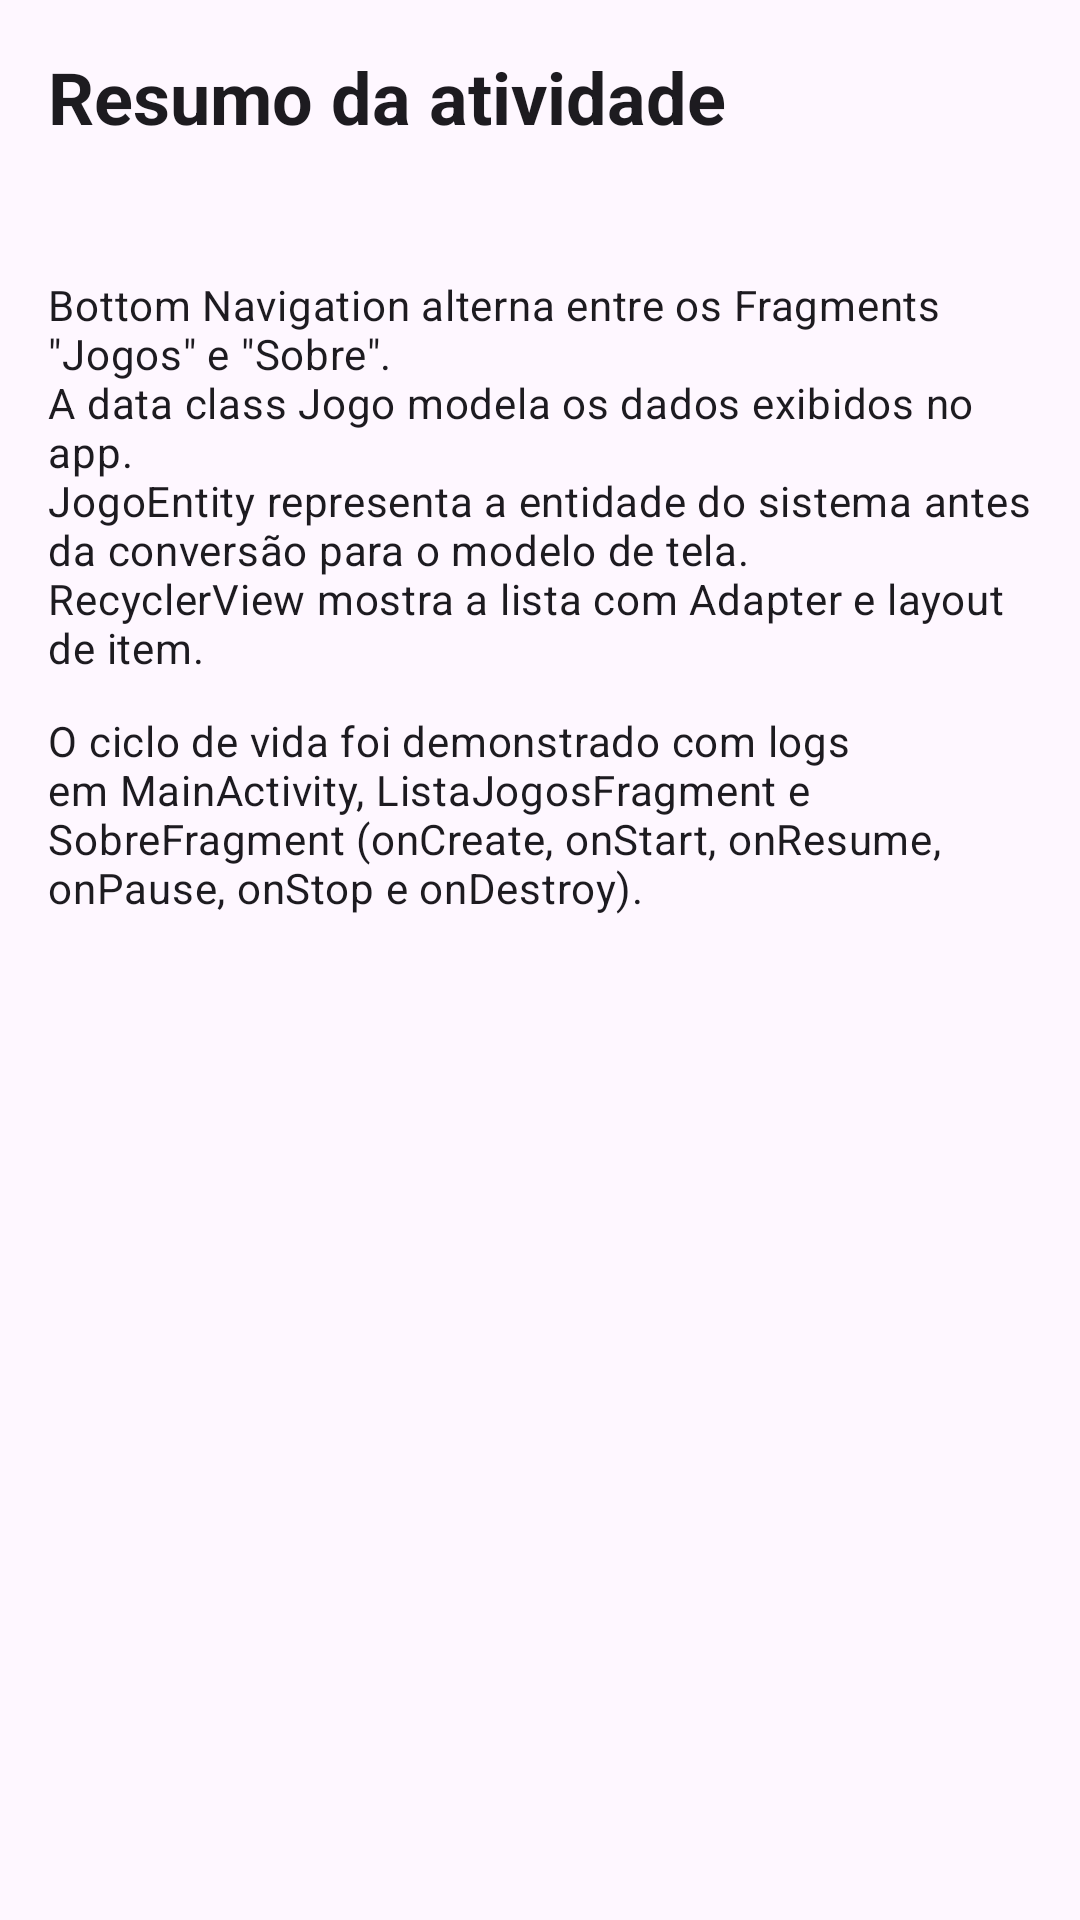

Layout XML and referenced resources for this Android screen:
<!-- AndroidManifest.xml: application theme Theme.ListaDeJogos -->
<!-- res/layout/fragment_sobre.xml -->
<?xml version="1.0" encoding="utf-8"?>
<ScrollView xmlns:android="http://schemas.android.com/apk/res/android"
    android:layout_width="match_parent"
    android:layout_height="match_parent">

    <LinearLayout
        android:layout_width="match_parent"
        android:layout_height="wrap_content"
        android:orientation="vertical"
        android:padding="16dp">

        <TextView
            android:id="@+id/tvTituloSobre"
            android:layout_width="match_parent"
            android:layout_height="wrap_content"
            android:text="@string/sobre_titulo"
            android:textAppearance="?attr/textAppearanceHeadlineSmall"
            android:textStyle="bold" />

        <TextView
            android:id="@+id/tvResumoJogos"
            android:layout_width="match_parent"
            android:layout_height="wrap_content"
            android:layout_marginTop="10dp"
            android:textAppearance="?attr/textAppearanceBodyLarge" />

        <TextView
            android:id="@+id/tvConceitos"
            android:layout_width="match_parent"
            android:layout_height="wrap_content"
            android:layout_marginTop="12dp"
            android:text="@string/sobre_conceitos"
            android:textAppearance="?attr/textAppearanceBodyMedium" />

        <TextView
            android:id="@+id/tvCicloVida"
            android:layout_width="match_parent"
            android:layout_height="wrap_content"
            android:layout_marginTop="12dp"
            android:text="@string/sobre_ciclo_vida"
            android:textAppearance="?attr/textAppearanceBodyMedium" />

    </LinearLayout>

</ScrollView>
<!-- resources referenced by this layout -->
<resources>
  <string name="sobre_ciclo_vida">O ciclo de vida foi demonstrado com logs em MainActivity, ListaJogosFragment e SobreFragment (onCreate, onStart, onResume, onPause, onStop e onDestroy).</string>
  <string name="sobre_conceitos">Bottom Navigation alterna entre os Fragments \"Jogos\" e \"Sobre\".\nA data class Jogo modela os dados exibidos no app.\nJogoEntity representa a entidade do sistema antes da conversão para o modelo de tela.\nRecyclerView mostra a lista com Adapter e layout de item.</string>
  <string name="sobre_titulo">Resumo da atividade</string>
  <style name="Theme.ListaDeJogos" parent="Base.Theme.ListaDeJogos" />
  <style name="Base.Theme.ListaDeJogos" parent="Theme.Material3.DayNight.NoActionBar">
          
          
      </style>
</resources>
